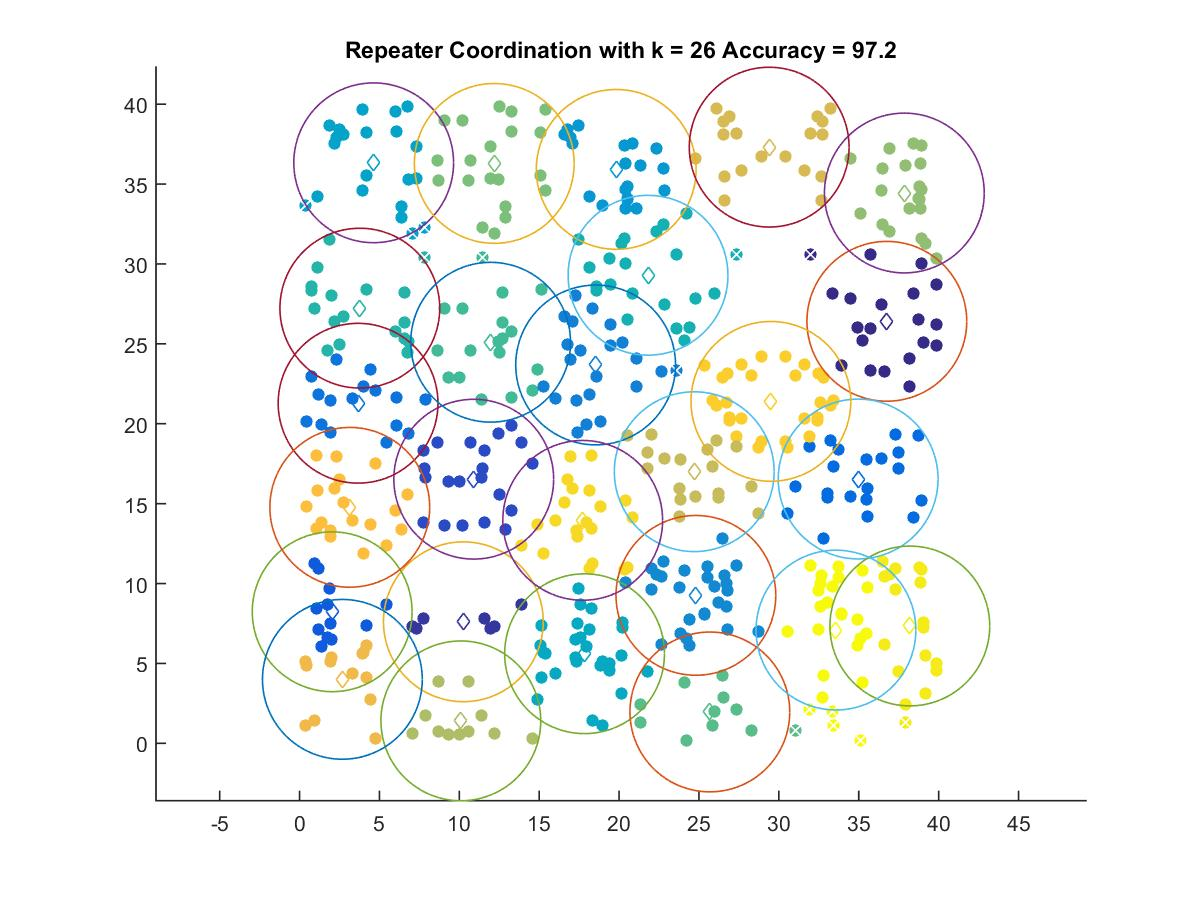

Source data for this figure (header and first rows):
36.758, 26.411
10.25, 7.606
10.9, 16.53
2.043, 8.231
34.96, 16.54
3.663, 21.28
18.53, 23.68
24.81, 9.259
19.82, 35.92
4.641, 36.33
17.84, 5.607
21.81, 29.29
3.773, 27.23
11.96, 25.1
25.68, 1.962
12.19, 36.29
37.85, 34.44
10.1, 1.404
24.7, 17
29.39, 37.31
2.682, 4.003
3.144, 14.77
29.5, 21.4
17.72, 13.95
38.2, 7.342
33.57, 7.086
